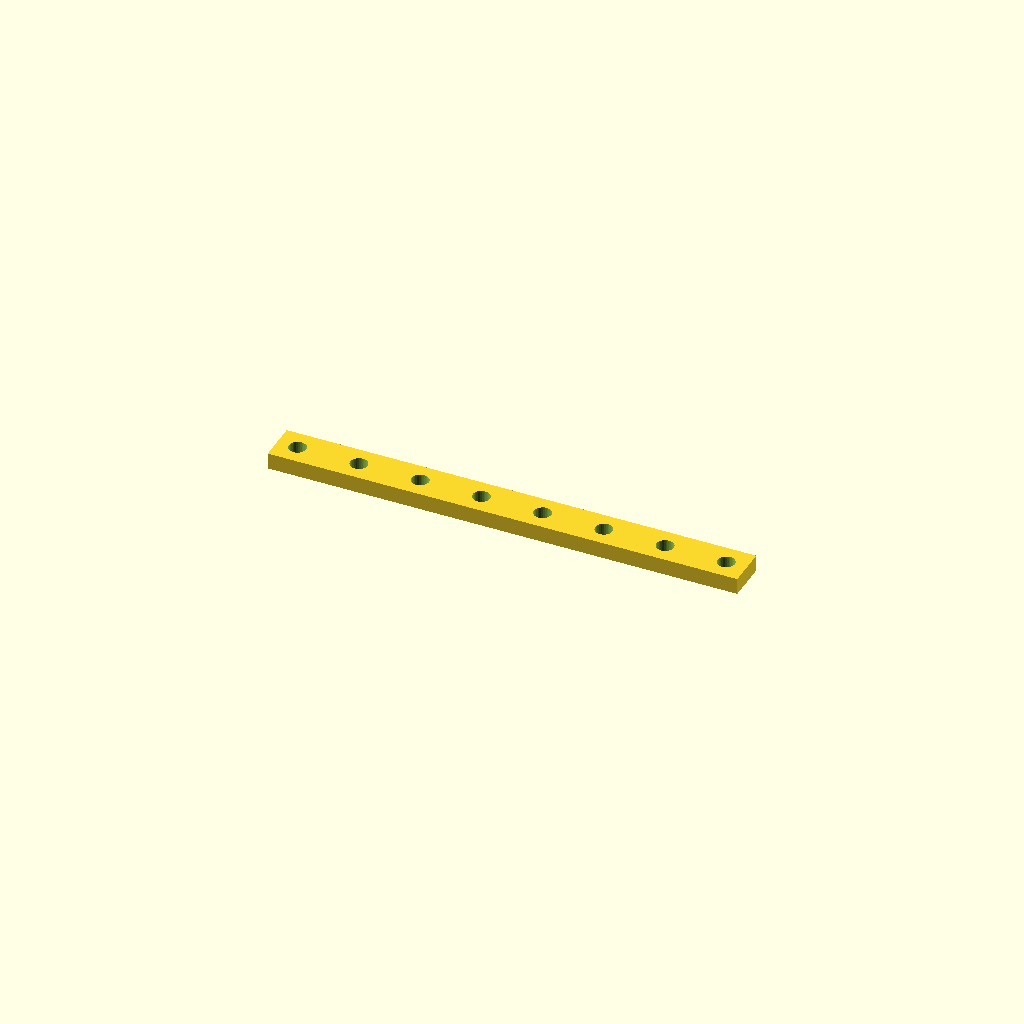
Cell 1 — every parameter at its default value.
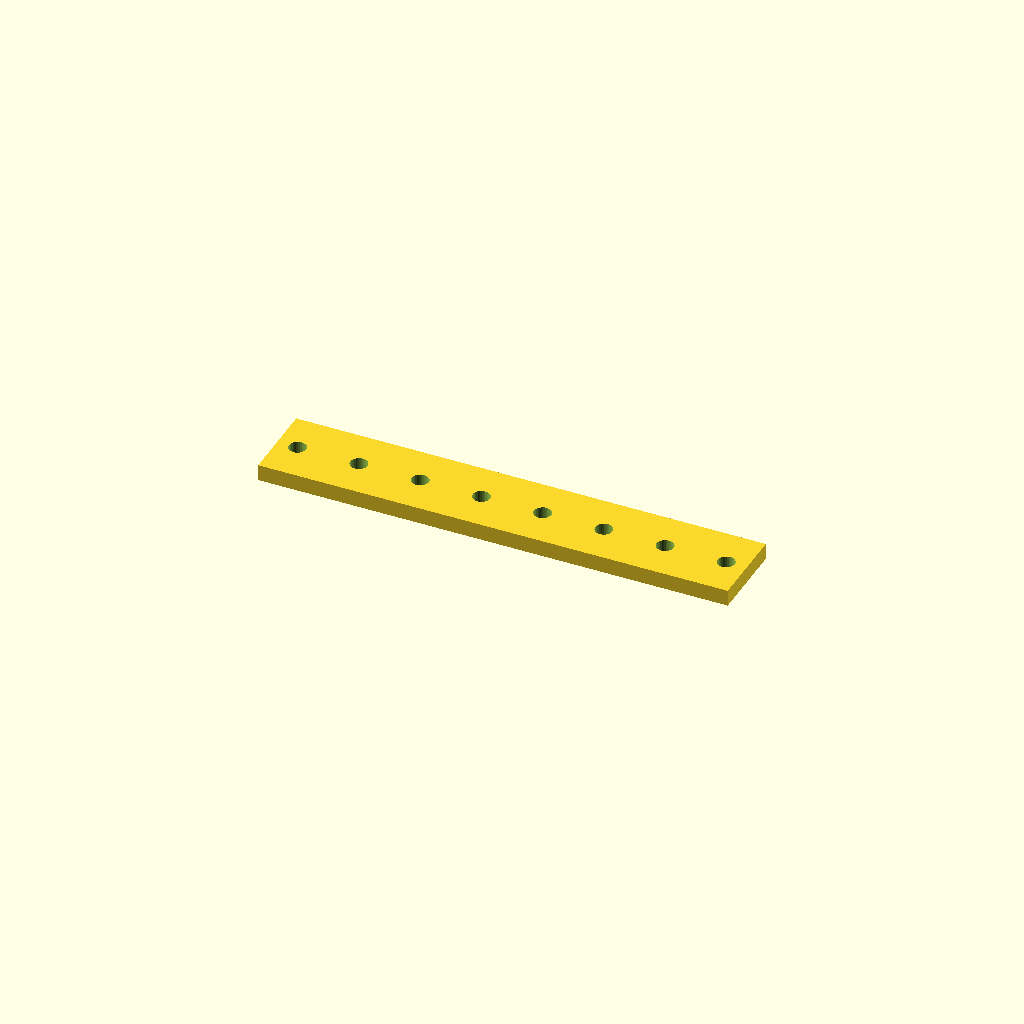
Cell 2: bar_w = 40 (everything else at default).
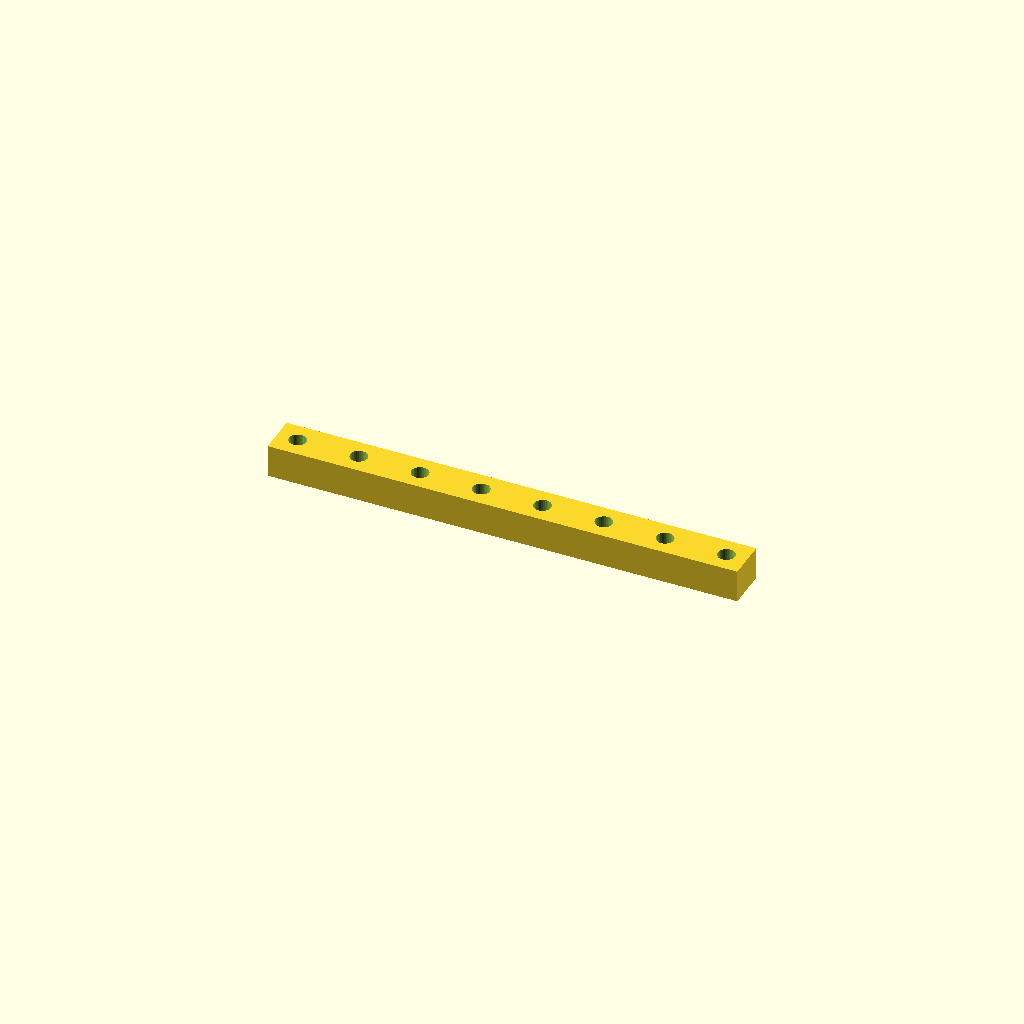
Cell 3 — bar_t set to 16, the other parameters unchanged.
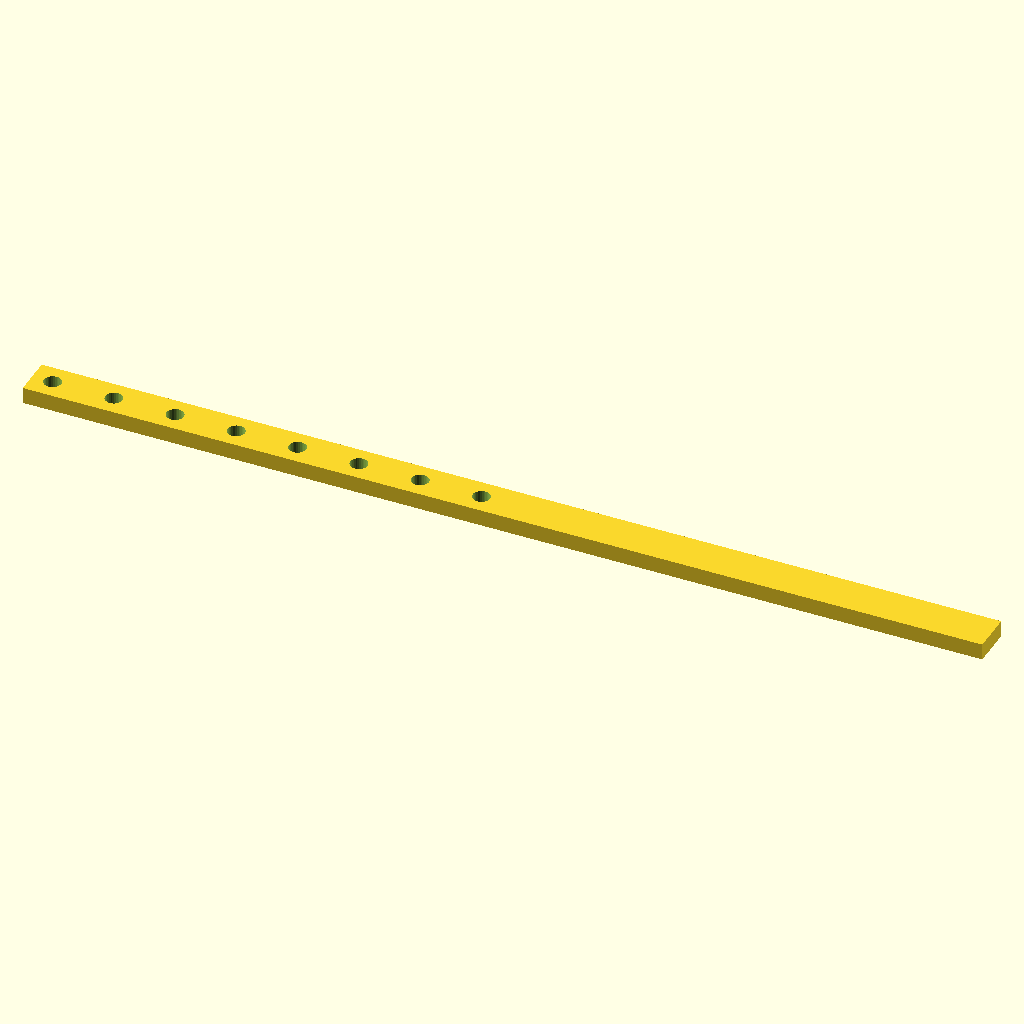
Cell 4 — holes set to 16, the other parameters unchanged.
One fixed orthographic camera (rotation 55°, 0°, 25°; colour scheme Cornfield) for every cell.
OpenSCAD source file optional_data/data/place1/ventrows/part_0023.scad:
$fn = 32;

// ----------------------------------------------------------------------
// Hole bar, 8 x Ø8.4
// row layout, 10 mm edge offset
// ----------------------------------------------------------------------

// --- parameters (mm) ---
bar_w = 20;    // bar width (Y)
bar_t = 8;     // bar thickness (Z)
holes = 8;     // holes per row
hole_d = 8.4;  // hole diameter
edge = 10;     // offset from the bar end to the first hole
pitch = 30;    // pitch between neighbouring holes

// --- derived feature positions (mm) ---
span = (holes - 1) * pitch;   // = 210   distance between the end holes
bar_l = span + 2 * edge;      // = 230   overall bar length
start_x = -bar_l / 2 + edge;  // = -105   X of the first hole
feature_centers = [
  [start_x + 0 * pitch, 0],
  [start_x + 1 * pitch, 0],
  [start_x + 2 * pitch, 0],
  [start_x + 3 * pitch, 0],
  [start_x + 4 * pitch, 0],
  [start_x + 5 * pitch, 0],
  [start_x + 6 * pitch, 0],
  [start_x + 7 * pitch, 0]
];   // hole centres of the first row

// bar with one row of holes, drilled from feature_centers
difference() {
  translate([-bar_l / 2, -bar_w / 2, -bar_t / 2]) cube([bar_l, bar_w, bar_t]);
  for (centre = feature_centers)
    translate([centre[0], centre[1], 0])
      cylinder(d = hole_d, h = bar_t + 2, center = true);
}
Customizer parameters (derived from the source; name, type, default, range or options):
bar_w: number, default 20
bar_t: number, default 8
holes: number, default 8
hole_d: number, default 8.4
edge: number, default 10
pitch: number, default 30
